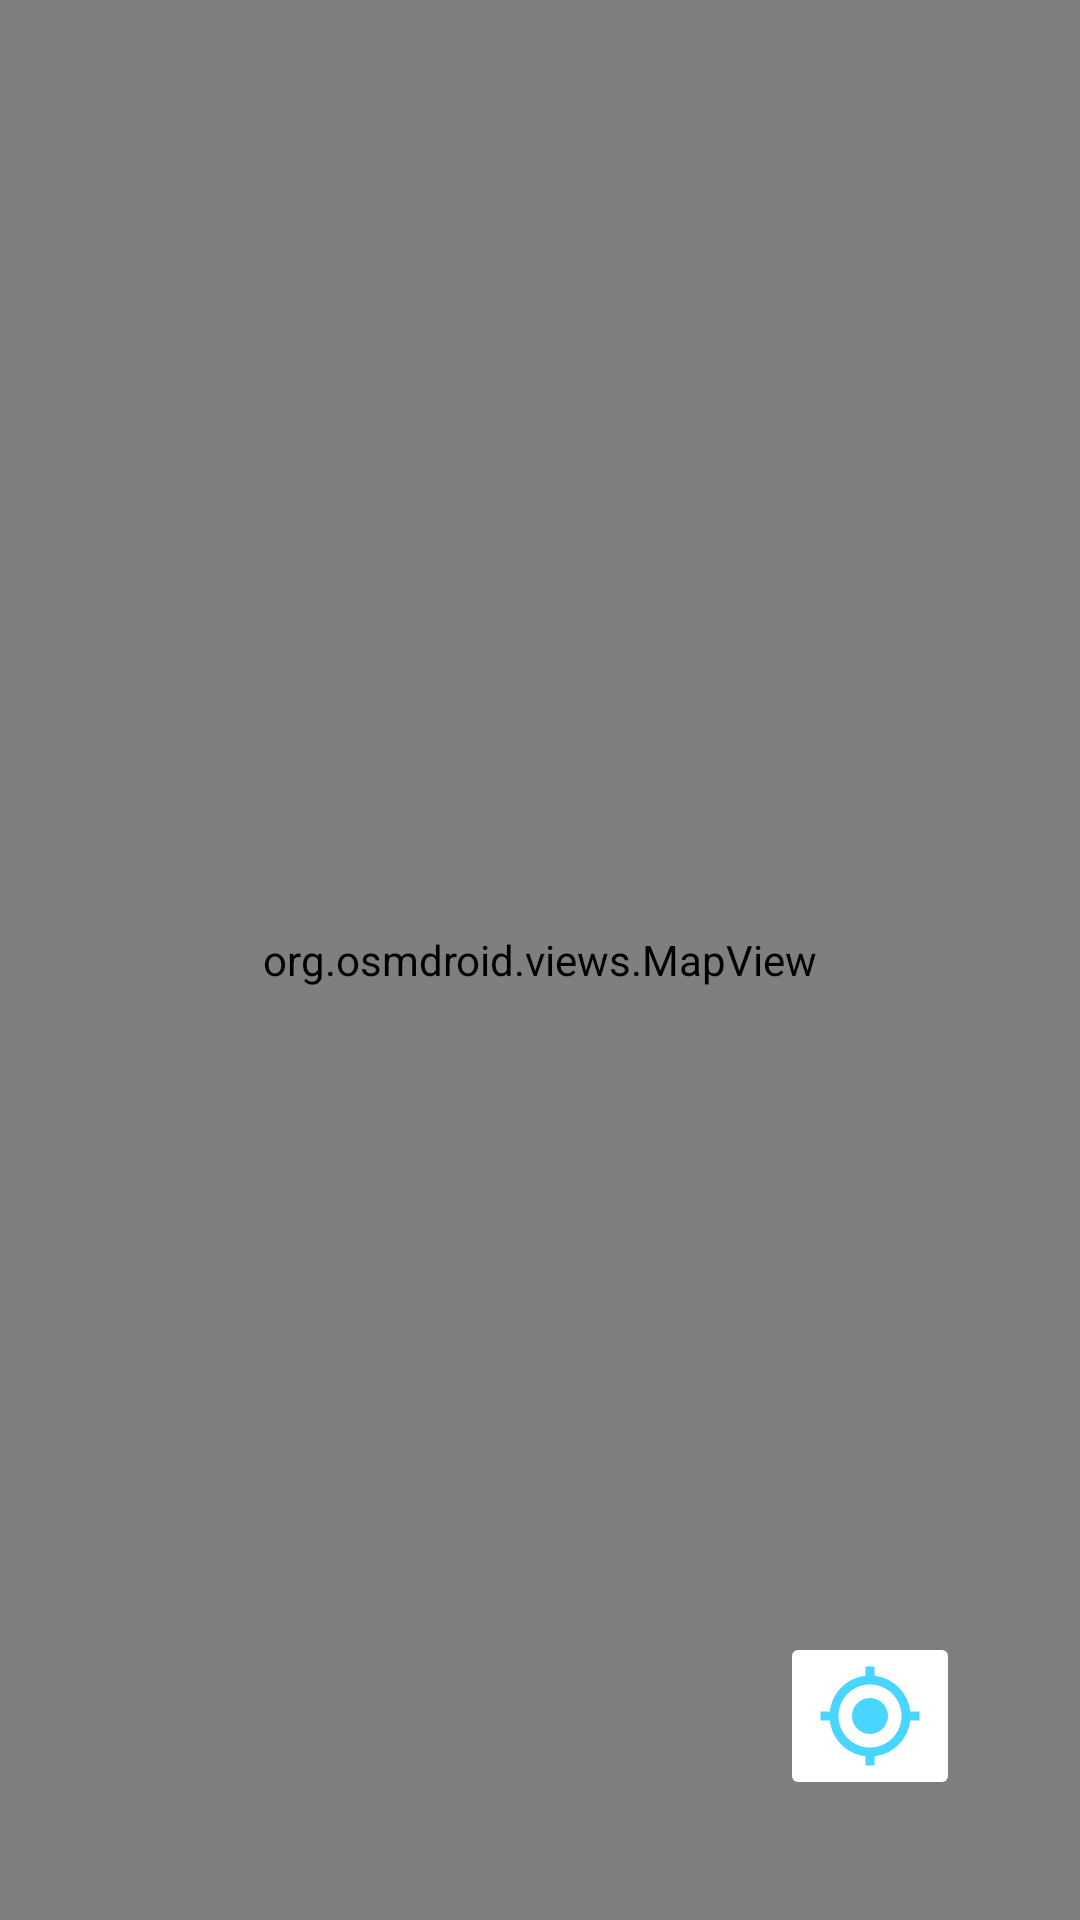

This screen was rendered from an Android layout file. Write that file and the resources it references.
<!-- AndroidManifest.xml: application theme Theme.Go4Lunch -->
<!-- res/layout/fragment_home.xml -->
<?xml version="1.0" encoding="utf-8"?>
<androidx.constraintlayout.widget.ConstraintLayout xmlns:android="http://schemas.android.com/apk/res/android"
    xmlns:app="http://schemas.android.com/apk/res-auto"
    xmlns:tools="http://schemas.android.com/tools"
    android:layout_width="match_parent"
    android:layout_height="match_parent"
    tools:context=".ui.map.MapFragment">

    <org.osmdroid.views.MapView
        android:id="@+id/map"
        android:layout_width="0dp"
        android:layout_height="0dp"
        app:layout_constraintBottom_toBottomOf="parent"
        app:layout_constraintEnd_toEndOf="parent"
        app:layout_constraintStart_toStartOf="parent"
        app:layout_constraintTop_toTopOf="parent" />

    <ImageButton
        android:id="@+id/center_on_me"
        android:layout_width="60dp"
        android:layout_height="wrap_content"
        android:layout_margin="40dp"
        android:adjustViewBounds="true"
        android:backgroundTintMode="screen"
        android:contentDescription="@string/center_on_me"
        android:scaleType="fitXY"
        android:src="@drawable/ic_baseline_my_location_24"
        app:layout_constraintBottom_toBottomOf="parent"
        app:layout_constraintEnd_toEndOf="parent" />

</androidx.constraintlayout.widget.ConstraintLayout>
<!-- resources referenced by this layout -->
<resources>
  <!-- drawable ic_baseline_my_location_24 (drawable) -->
  <vector xmlns:android="http://schemas.android.com/apk/res/android"
      android:width="32dp"
      android:height="32dp"
      android:tint="#B700C4FF"
      android:viewportWidth="24"
      android:viewportHeight="24">
      <path
          android:fillColor="@android:color/white"
          android:pathData="M12,8c-2.21,0 -4,1.79 -4,4s1.79,4 4,4 4,-1.79 4,-4 -1.79,-4 -4,-4zM20.94,11c-0.46,-4.17 -3.77,-7.48 -7.94,-7.94L13,1h-2v2.06C6.83,3.52 3.52,6.83 3.06,11L1,11v2h2.06c0.46,4.17 3.77,7.48 7.94,7.94L11,23h2v-2.06c4.17,-0.46 7.48,-3.77 7.94,-7.94L23,13v-2h-2.06zM12,19c-3.87,0 -7,-3.13 -7,-7s3.13,-7 7,-7 7,3.13 7,7 -3.13,7 -7,7z" />
  </vector>
  <string name="center_on_me">Center on me</string>
  <style name="Theme.Go4Lunch" parent="Theme.MaterialComponents.DayNight.NoActionBar">
          
          <item name="colorPrimary">@color/colorPrimary</item>
          <item name="colorOnPrimary">@color/orange</item>
          <item name="colorPrimaryVariant">@color/colorPrimaryVariant</item>
          <item name="android:windowBackground">@color/colorPrimary</item>
          
          <item name="colorSecondary">@color/colorPrimary</item>
          <item name="colorSecondaryVariant">@color/colorPrimaryVariant</item>
          <item name="colorOnSecondary">@color/colorOnSecondary</item>
  
          <item name="colorSurface">@color/colorSurface</item>
          <item name="colorOnSurface">@color/white</item>
          
          <item name="android:statusBarColor" tools:targetApi="l">@color/androidStatusBarColor</item>
          <item name="android:colorEdgeEffect">@color/orange</item>
          
          <item name="colorAccent">@color/white</item>
          
          <item name="android:listDivider">@color/androidListDivider</item>
  
          <item name="colorControlNormal">@color/white</item>
          <item name="android:editTextColor">@color/white</item>
          <item name="titleTextColor">@color/white</item>
      </style>
  <color name="colorPrimary">@color/white</color>
  <color name="orange">#ff5722</color>
  <color name="colorPrimaryVariant">@color/orange_lighter</color>
  <color name="colorOnSecondary">@color/black</color>
  <color name="colorSurface">@color/orange</color>
  <color name="white">#FFFFFF</color>
  <color name="androidStatusBarColor">@color/orange_darker</color>
  <color name="androidListDivider">@color/grey</color>
  <color name="orange_lighter">#ff8a50</color>
  <color name="black">#000000</color>
  <color name="orange_darker">#c41b00</color>
  <color name="grey">#7A7A7A</color>
</resources>
